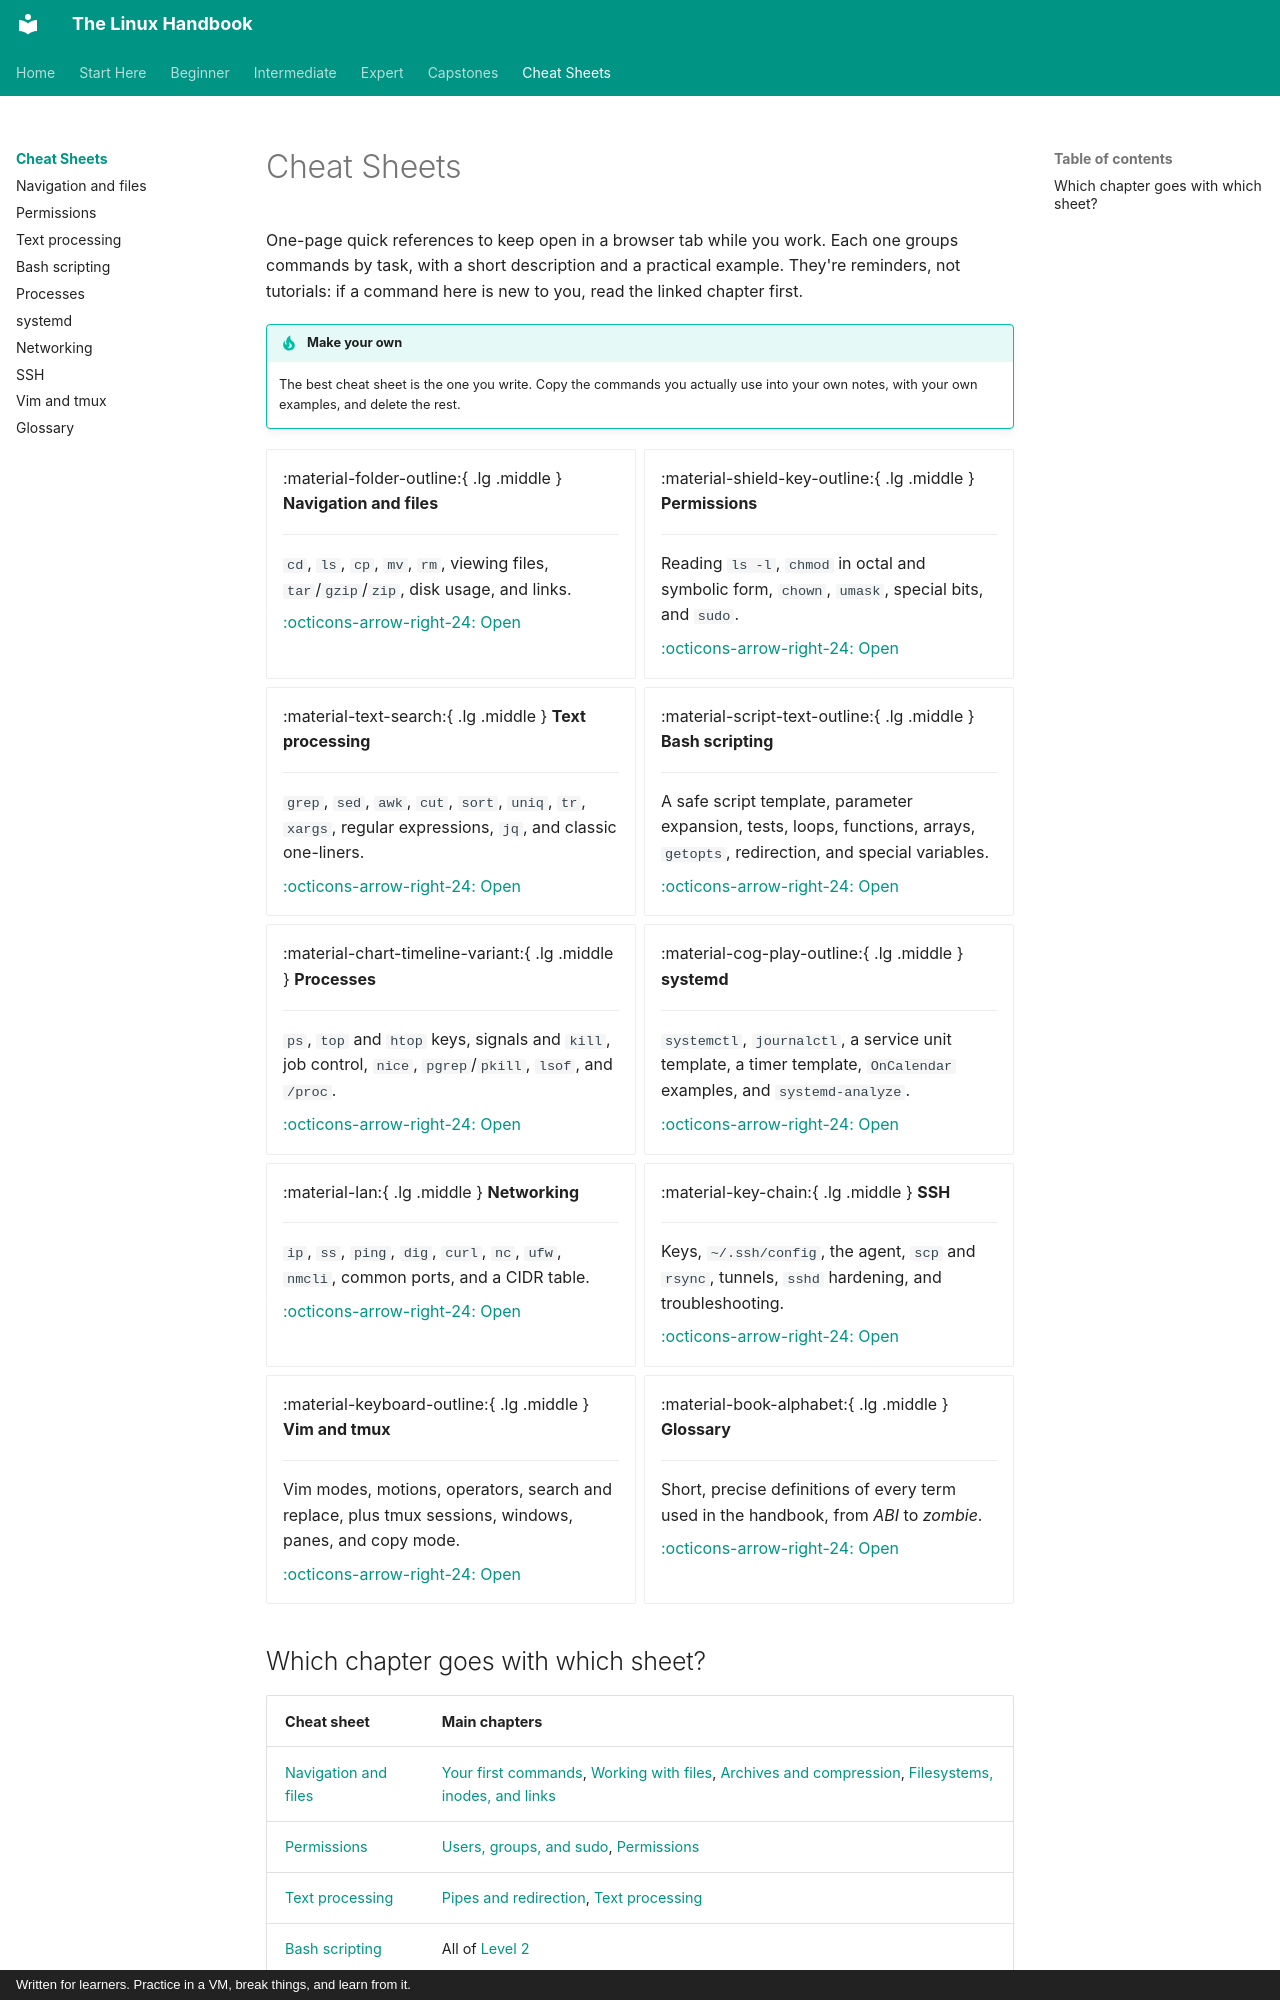

repository: astroboy1183/linux-handbook · page: cheatsheets/index.html · generator: mkdocs · copyright: Written for learners. Practice in a VM, break things, and learn from it.

# Cheat Sheets

One-page quick references to keep open in a browser tab while you work. Each
one groups commands by task, with a short description and a practical
example. They're reminders, not tutorials: if a command here is new to you,
read the linked chapter first.

!!! tip "Make your own"
    The best cheat sheet is the one you write. Copy the commands you actually
    use into your own notes, with your own examples, and delete the rest.

<div class="grid cards" markdown>

-   :material-folder-outline:{ .lg .middle } **Navigation and files**

    ---

    `cd`, `ls`, `cp`, `mv`, `rm`, viewing files, `tar`/`gzip`/`zip`, disk
    usage, and links.

    [:octicons-arrow-right-24: Open](files-and-navigation.md)

-   :material-shield-key-outline:{ .lg .middle } **Permissions**

    ---

    Reading `ls -l`, `chmod` in octal and symbolic form, `chown`, `umask`,
    special bits, and `sudo`.

    [:octicons-arrow-right-24: Open](permissions.md)

-   :material-text-search:{ .lg .middle } **Text processing**

    ---

    `grep`, `sed`, `awk`, `cut`, `sort`, `uniq`, `tr`, `xargs`, regular
    expressions, `jq`, and classic one-liners.

    [:octicons-arrow-right-24: Open](text-processing.md)

-   :material-script-text-outline:{ .lg .middle } **Bash scripting**

    ---

    A safe script template, parameter expansion, tests, loops, functions,
    arrays, `getopts`, redirection, and special variables.

    [:octicons-arrow-right-24: Open](bash-scripting.md)

-   :material-chart-timeline-variant:{ .lg .middle } **Processes**

    ---

    `ps`, `top` and `htop` keys, signals and `kill`, job control, `nice`,
    `pgrep`/`pkill`, `lsof`, and `/proc`.

    [:octicons-arrow-right-24: Open](processes.md)

-   :material-cog-play-outline:{ .lg .middle } **systemd**

    ---

    `systemctl`, `journalctl`, a service unit template, a timer template,
    `OnCalendar` examples, and `systemd-analyze`.

    [:octicons-arrow-right-24: Open](systemd.md)

-   :material-lan:{ .lg .middle } **Networking**

    ---

    `ip`, `ss`, `ping`, `dig`, `curl`, `nc`, `ufw`, `nmcli`, common ports,
    and a CIDR table.

    [:octicons-arrow-right-24: Open](networking.md)

-   :material-key-chain:{ .lg .middle } **SSH**

    ---

    Keys, `~/.ssh/config`, the agent, `scp` and `rsync`, tunnels, `sshd`
    hardening, and troubleshooting.

    [:octicons-arrow-right-24: Open](ssh.md)

-   :material-keyboard-outline:{ .lg .middle } **Vim and tmux**

    ---

    Vim modes, motions, operators, search and replace, plus tmux sessions,
    windows, panes, and copy mode.

    [:octicons-arrow-right-24: Open](vim-tmux.md)

-   :material-book-alphabet:{ .lg .middle } **Glossary**

    ---

    Short, precise definitions of every term used in the handbook, from
    *ABI* to *zombie*.

    [:octicons-arrow-right-24: Open](glossary.md)

</div>
